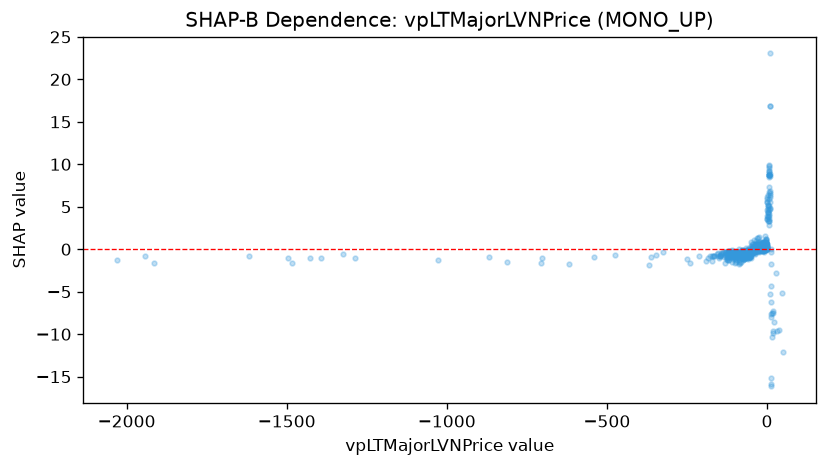

Data behind this chart, as committed beside it:
feature_value, shap_value
-14.89, 0.752
-18.3, 0.7226
-6.579, 1.51
-79.02, -1.017
-66.03, 0.09843
-23.58, 1.454
-28.44, 1.294
-62.19, -0.07977
-41.41, 1.065
-126.3, -1.269
-121, -0.9864
-96.91, -1.518
-124.7, -1.19
-130.8, -0.7298
-185.7, -1.085
-1028, -1.249
-87.11, 0.03655
-57.37, 0.1117
-105, -1.168
-31.72, 1.287
-41.98, 0.1022
-85.5, -1.63
-87.24, -1.234
-51.2, -0.2182
-45.71, 0.08967
-12.74, 0.7137
-55.82, -0.8193
-119.9, -1.274
-35.15, -0.03916
-56.53, -0.4907
-47.03, -0.2049
-79.01, -0.9884
-59.29, -0.9556
-77.48, -0.3698
-38.74, -0.231
-112, -0.5948
-145.8, -0.7978
-98.86, -1.665
-74.18, -1.231
-40.43, -0.08844
-38.56, 0.5714
-87.98, -1.768
-29.83, -0.06799
-52.1, -0.694
-92.49, -0.3434
-98.09, -1.308
-43.77, 0.6744
-49.75, 0.4314
-1.946, 0.4734
-79.54, -0.1775
-123.6, -0.8674
-172.6, -0.7749
-167.5, -0.7924
-130.1, -0.3511
-122.1, -0.1687
-79.38, -0.1175
-96.86, -0.5666
-115.1, -0.581
-67.09, -0.8746
-114, -0.3153
... 621 more rows
